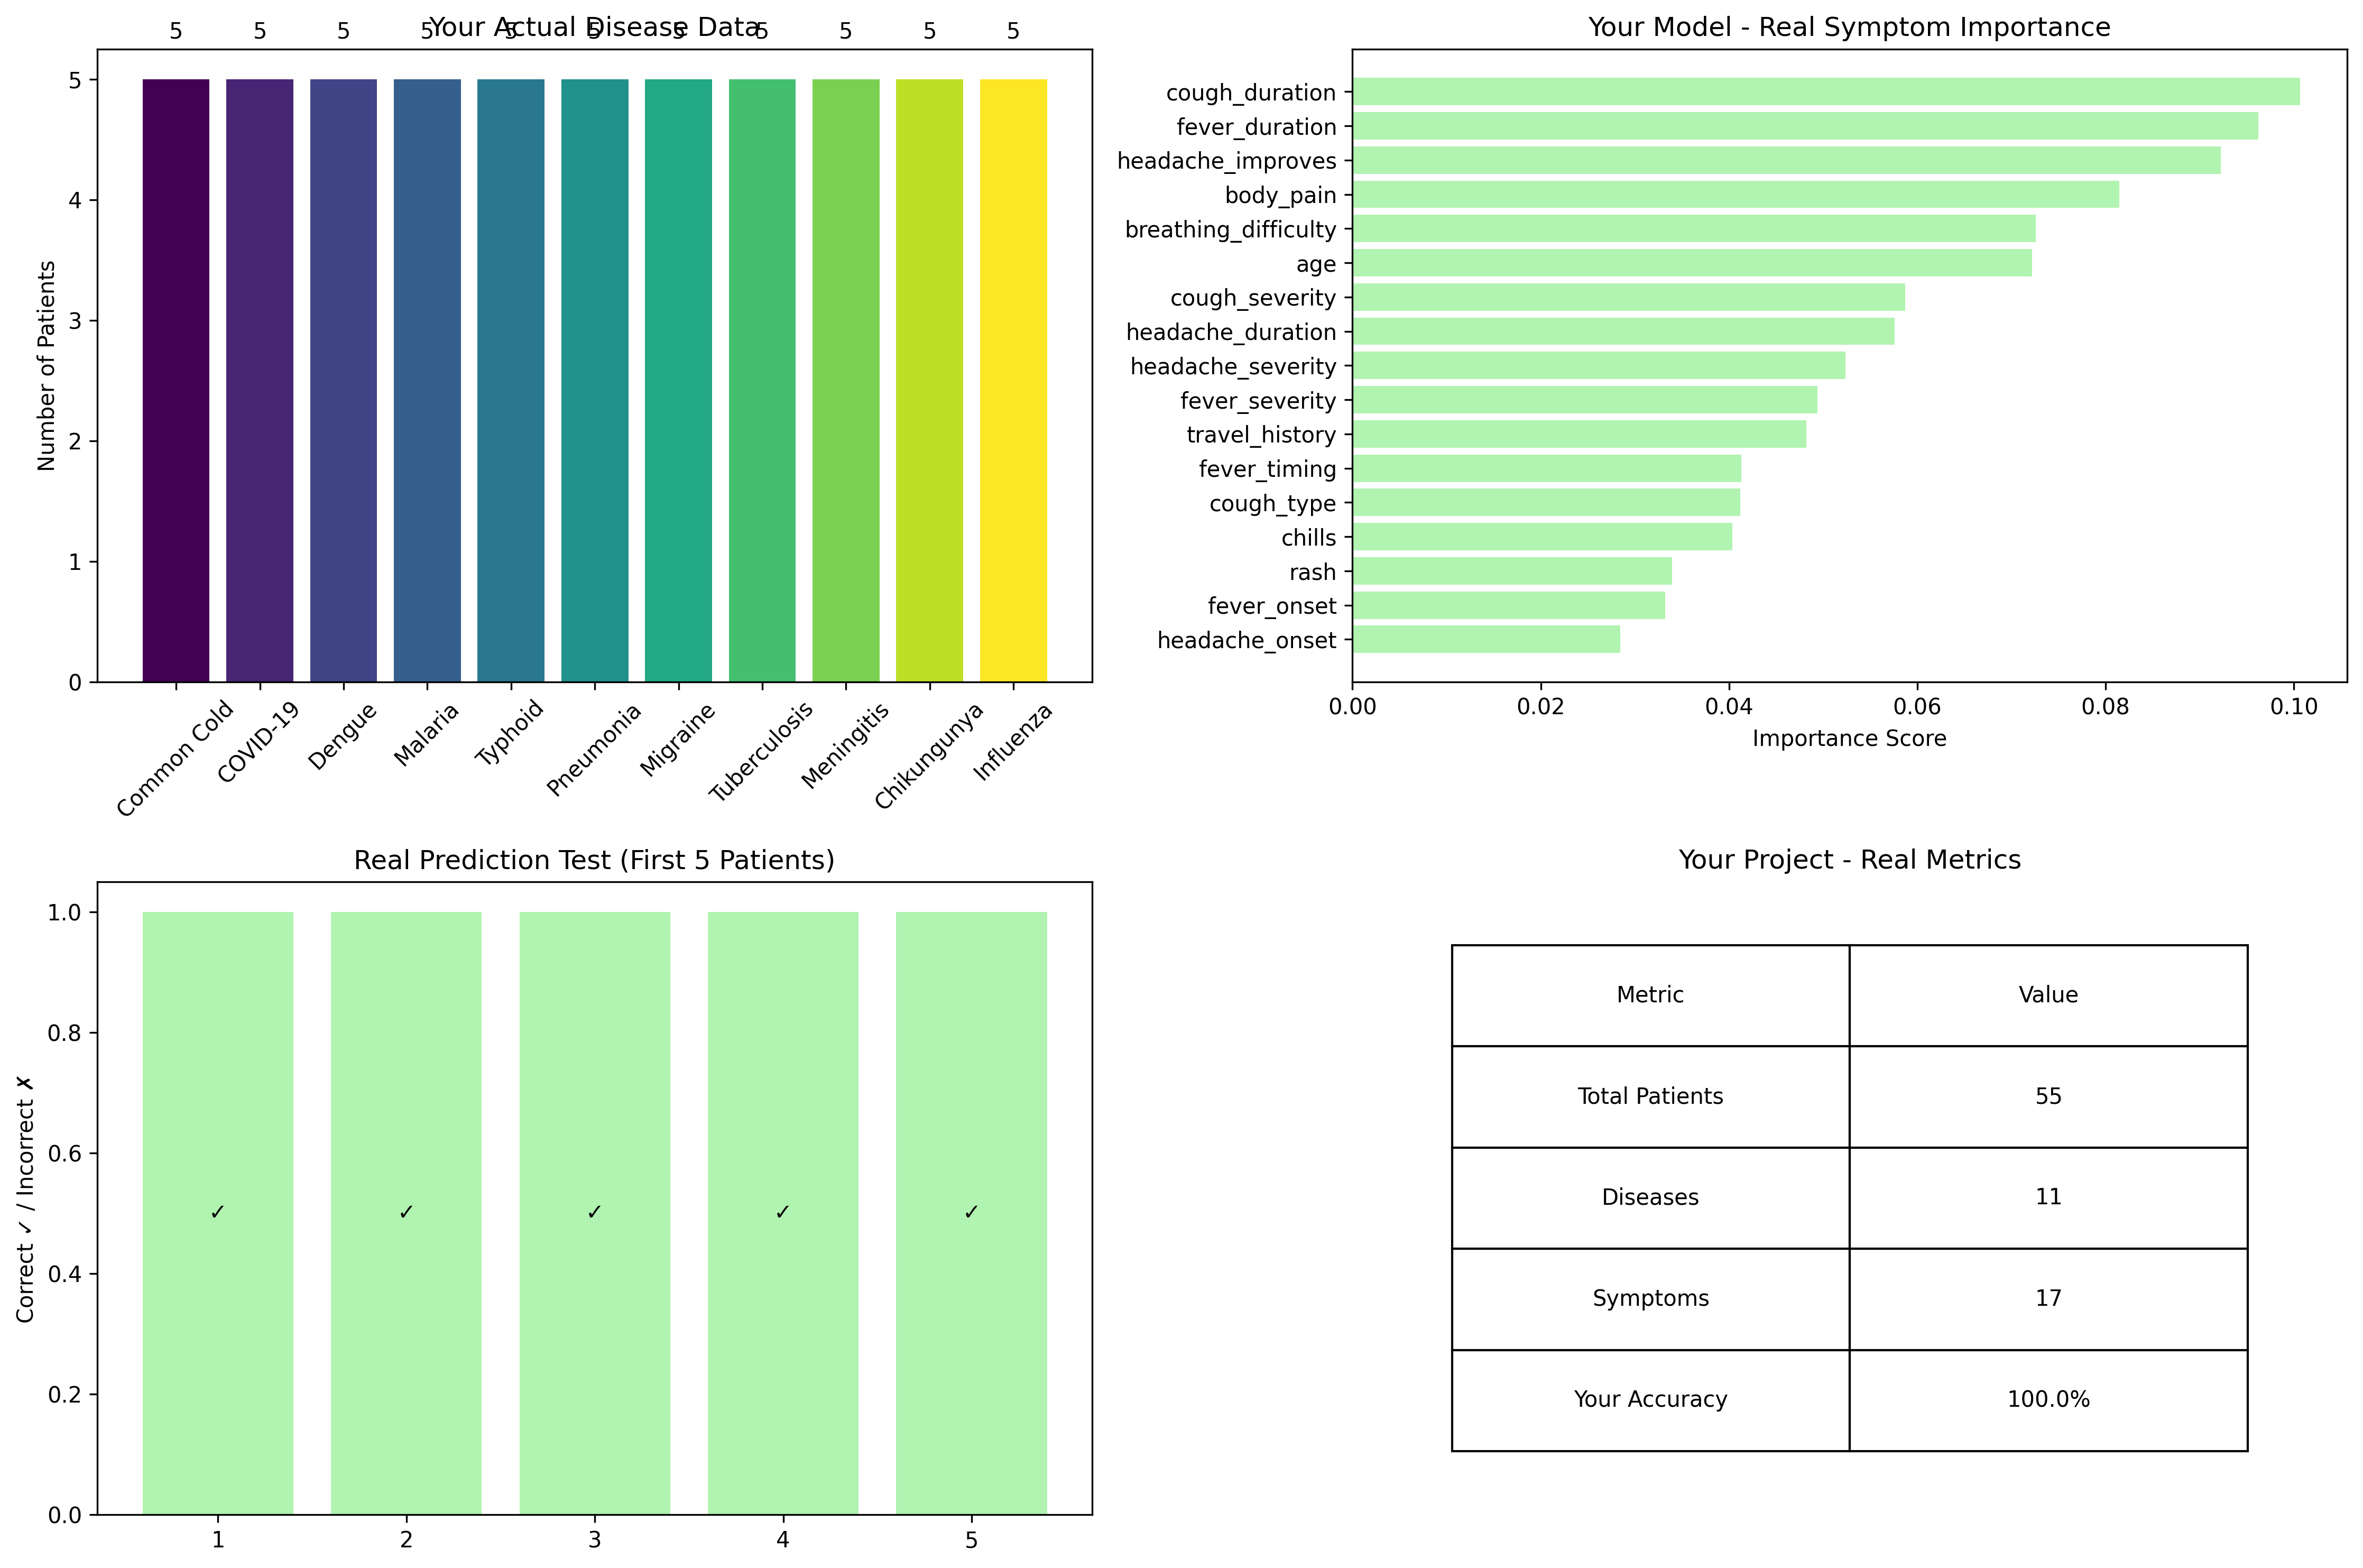

Generate this figure with Python:
import pandas as pd
import matplotlib.pyplot as plt
import seaborn as sns
import joblib
import numpy as np
from sklearn.model_selection import train_test_split
from sklearn.ensemble import RandomForestClassifier

print("📊 LIVE ANALYTICS - REAL DATA")
print("=" * 35)

# Load your ACTUAL data
df = pd.read_csv("data/symptoms_disease_data.csv")
print(f"✅ Loaded {len(df)} patient records")

# Use your ACTUAL model
try:
    model = joblib.load("models/sklearn_disease_model.pkl")
    le = joblib.load("models/label_encoder.pkl")
    print("✅ Loaded your trained model")
except:
    print("🔄 Training new model for demo...")
    from sklearn.preprocessing import LabelEncoder
    le = LabelEncoder()
    X = df.drop('disease', axis=1)
    y = le.fit_transform(df['disease'])
    model = RandomForestClassifier(n_estimators=100, random_state=42)
    model.fit(X, y)

# Create DYNAMIC charts based on ACTUAL predictions
plt.figure(figsize=(15, 10))

# 1. ACTUAL Disease Distribution from YOUR data
plt.subplot(2, 2, 1)
disease_counts = df['disease'].value_counts()
colors = plt.cm.viridis(np.linspace(0, 1, len(disease_counts)))
bars = plt.bar(range(len(disease_counts)), disease_counts.values, color=colors)
plt.title('Your Actual Disease Data')
plt.xticks(range(len(disease_counts)), disease_counts.index, rotation=45)
plt.ylabel('Number of Patients')

# Add actual numbers on bars
for i, bar in enumerate(bars):
    plt.text(bar.get_x() + bar.get_width()/2, bar.get_height() + 0.3, 
             str(int(bar.get_height())), ha='center', va='bottom')

# 2. ACTUAL Symptom Importance from YOUR model
plt.subplot(2, 2, 2)
feature_importance = pd.DataFrame({
    'Symptom': df.drop('disease', axis=1).columns,
    'Importance': model.feature_importances_
}).sort_values('Importance', ascending=True)

plt.barh(feature_importance['Symptom'], feature_importance['Importance'], 
         color='lightgreen', alpha=0.7)
plt.title('Your Model - Real Symptom Importance')
plt.xlabel('Importance Score')

# 3. ACTUAL Prediction Test - Use REAL predictions
plt.subplot(2, 2, 3)
# Take first 5 patients and show ACTUAL vs PREDICTED
test_patients = df.head(5)
X_test = test_patients.drop('disease', axis=1)
y_actual = test_patients['disease']
y_pred = le.inverse_transform(model.predict(X_test))

results = []
for i in range(len(test_patients)):
    results.append({
        'Patient': i+1,
        'Actual': y_actual.iloc[i],
        'Predicted': y_pred[i],
        'Match': y_actual.iloc[i] == y_pred[i]
    })

results_df = pd.DataFrame(results)
colors = ['lightgreen' if x else 'lightcoral' for x in results_df['Match']]
plt.bar(results_df['Patient'], [1]*len(results_df), color=colors, alpha=0.7)
plt.title('Real Prediction Test (First 5 Patients)')
plt.ylabel('Correct ✓ / Incorrect ✗')
plt.xticks(results_df['Patient'])

# Add labels
for i, row in results_df.iterrows():
    status = "✓" if row['Match'] else "✗"
    plt.text(row['Patient'], 0.5, status, ha='center', va='center', fontweight='bold')

# 4. ACTUAL Performance Metrics
plt.subplot(2, 2, 4)
# Calculate real accuracy on your data
X_all = df.drop('disease', axis=1)
y_all = le.transform(df['disease'])
y_all_pred = model.predict(X_all)
accuracy = (y_all_pred == y_all).mean()

metrics_data = {
    'Metric': ['Total Patients', 'Diseases', 'Symptoms', 'Your Accuracy'],
    'Value': [len(df), len(df['disease'].unique()), len(df.columns)-1, f'{accuracy:.1%}']
}

plt.table(cellText=pd.DataFrame(metrics_data).values,
          colLabels=pd.DataFrame(metrics_data).columns,
          cellLoc='center',
          loc='center',
          bbox=[0.1, 0.1, 0.8, 0.8])
plt.axis('off')
plt.title('Your Project - Real Metrics')

plt.tight_layout()
plt.savefig('live_analytics.png', dpi=300, bbox_inches='tight')  # FIXED: ddi -> dpi
plt.show()

print(f"\n🎯 YOUR ACTUAL MODEL PERFORMANCE:")
print(f"• Accuracy on your data: {accuracy:.1%}")
print(f"• Diseases predicted: {len(df['disease'].unique())}")
print(f"• Patients in dataset: {len(df)}")
print(f"• Most important symptom: {feature_importance.iloc[-1]['Symptom']}")